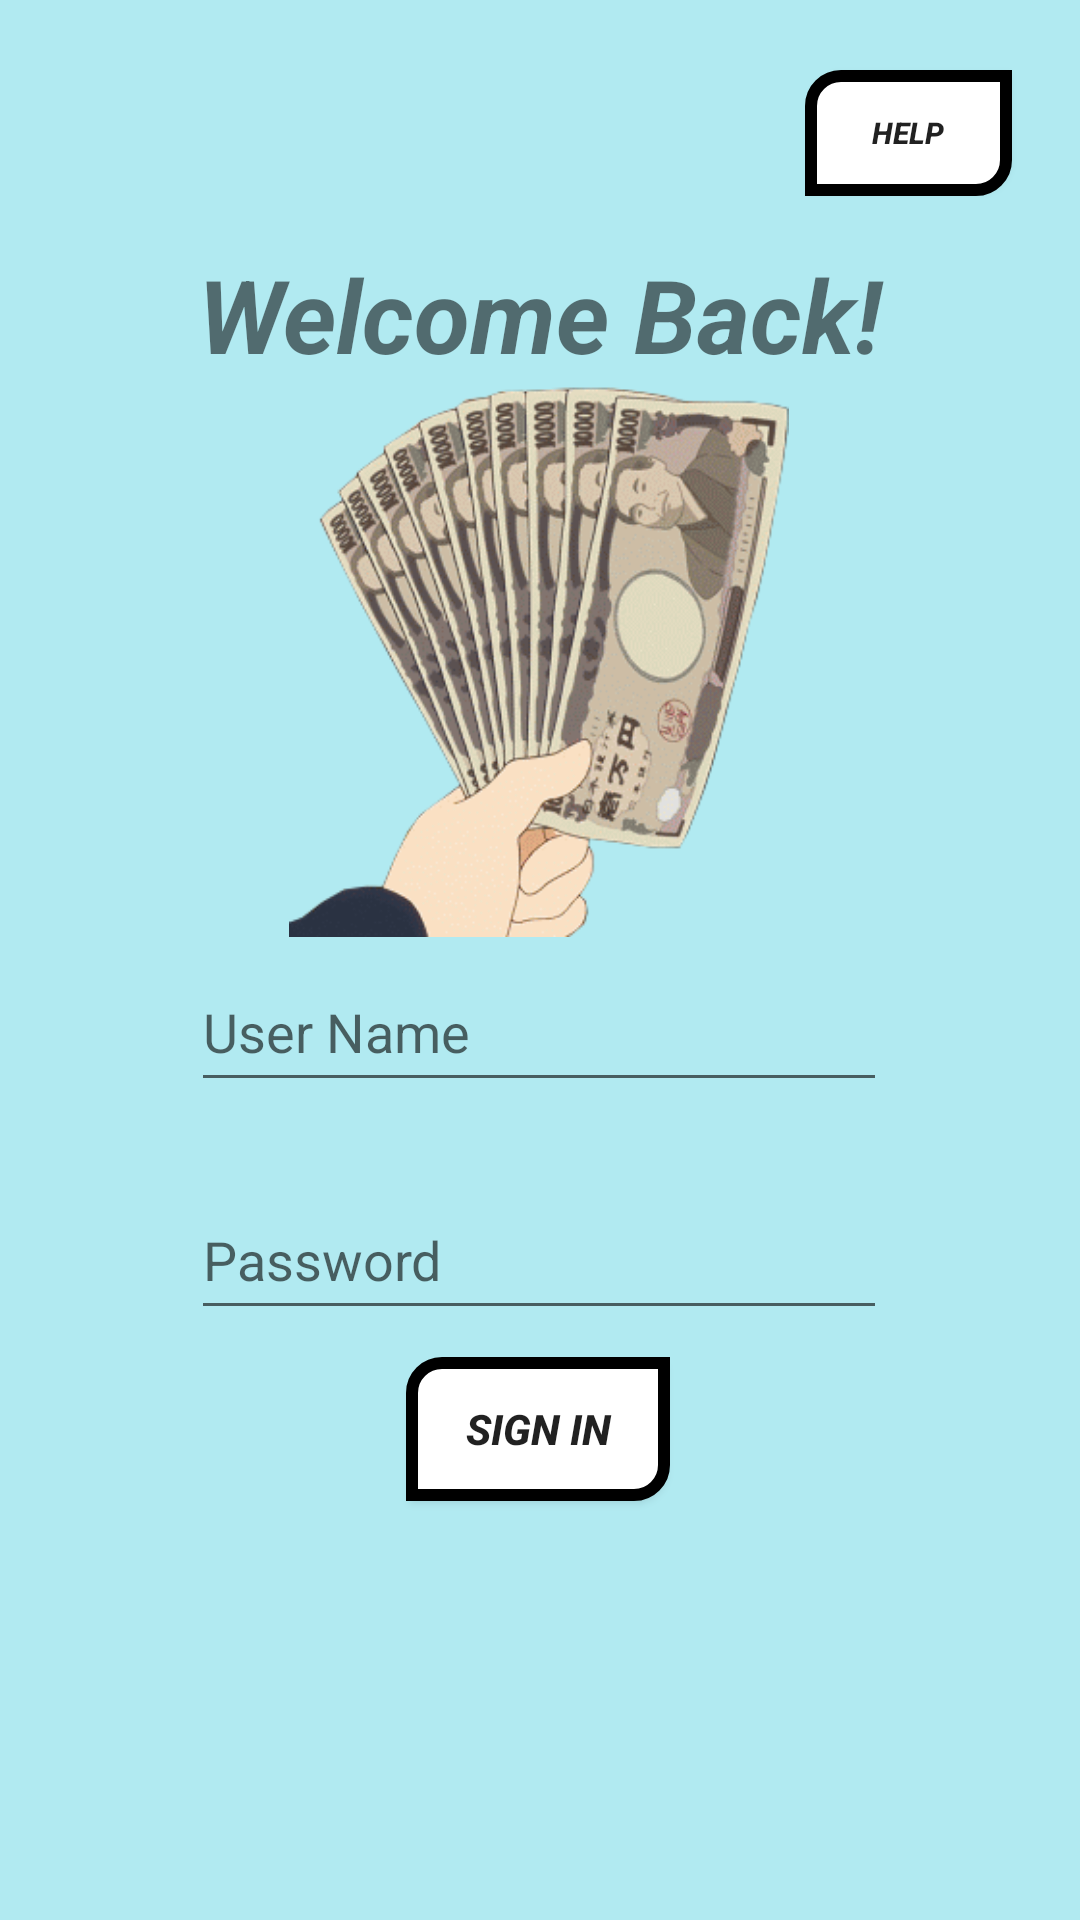

Write the Android layout XML for this screen, with the resource values it uses.
<!-- AndroidManifest.xml: application theme Theme.CryptoConverter -->
<!-- res/layout/activity_signin.xml -->
<?xml version="1.0" encoding="utf-8"?>
<androidx.constraintlayout.widget.ConstraintLayout xmlns:android="http://schemas.android.com/apk/res/android"
    xmlns:app="http://schemas.android.com/apk/res-auto"
    xmlns:tools="http://schemas.android.com/tools"
    android:layout_width="match_parent"
    android:layout_height="match_parent"
    android:background="#B1EAF1"
    android:padding="10dp"
    tools:context=".SignIn">

    <TextView
        android:id="@+id/welcomeheader"
        android:layout_width="255dp"
        android:layout_height="45dp"
        android:text="Welcome Back!"
        android:textAlignment="center"
        android:textSize="34sp"
        android:textStyle="bold|italic"
        app:layout_constraintBottom_toBottomOf="parent"
        app:layout_constraintEnd_toEndOf="parent"
        app:layout_constraintStart_toStartOf="parent"
        app:layout_constraintTop_toTopOf="parent"
        app:layout_constraintVertical_bias="0.125" />

    <EditText
        android:id="@+id/username1"
        android:layout_width="232dp"
        android:layout_height="50dp"
        android:layout_marginTop="127dp"
        android:hint="User Name"
        app:layout_constraintBottom_toBottomOf="parent"
        app:layout_constraintEnd_toEndOf="parent"
        app:layout_constraintHorizontal_bias="0.497"
        app:layout_constraintStart_toStartOf="parent"
        app:layout_constraintTop_toTopOf="parent"
        app:layout_constraintVertical_bias="0.407" />

    <Button
        android:id="@+id/signin1"
        android:layout_width="wrap_content"
        android:layout_height="wrap_content"
        android:layout_marginBottom="112dp"
        android:background="@drawable/button_background"
        android:text="Sign in"
        android:textStyle="bold|italic"
        app:layout_constraintBottom_toBottomOf="parent"
        app:layout_constraintEnd_toEndOf="parent"
        app:layout_constraintHorizontal_bias="0.498"
        app:layout_constraintStart_toStartOf="parent"
        app:layout_constraintTop_toBottomOf="@+id/password1"
        app:layout_constraintVertical_bias="0.333" />

    <EditText
        android:id="@+id/password1"
        android:layout_width="232dp"
        android:layout_height="50dp"
        android:hint="Password"
        app:layout_constraintBottom_toBottomOf="parent"
        app:layout_constraintEnd_toEndOf="parent"
        app:layout_constraintHorizontal_bias="0.497"
        app:layout_constraintStart_toStartOf="parent"
        app:layout_constraintTop_toBottomOf="@+id/username1"
        app:layout_constraintVertical_bias="0.122" />

    <Button
        android:id="@+id/questions"
        android:layout_width="69dp"
        android:layout_height="42dp"
        android:text="Help"
        android:textStyle="bold|italic"
        android:background="@drawable/button_background"
        android:textSize="10sp"
        app:layout_constraintBottom_toBottomOf="parent"
        app:layout_constraintEnd_toEndOf="parent"
        app:layout_constraintHorizontal_bias="0.953"
        app:layout_constraintStart_toStartOf="parent"
        app:layout_constraintTop_toTopOf="parent"
        app:layout_constraintVertical_bias="0.023" />

    <ImageView
        android:id="@+id/imageView2"
        android:layout_width="192dp"
        android:layout_height="187dp"
        app:layout_constraintBottom_toBottomOf="parent"
        app:layout_constraintEnd_toEndOf="parent"
        app:layout_constraintHorizontal_bias="0.497"
        app:layout_constraintStart_toStartOf="parent"
        app:layout_constraintTop_toTopOf="parent"
        app:layout_constraintVertical_bias="0.266"
        app:srcCompat="@drawable/cashmoney" />

</androidx.constraintlayout.widget.ConstraintLayout>
<!-- resources referenced by this layout -->
<resources>
  <!-- drawable button_background (drawable) -->
  <?xml version="1.0" encoding="utf-8"?>
  <shape xmlns:android="http://schemas.android.com/apk/res/android">
  
      <solid android:color="#FFFFFF"></solid>
      <corners android:topLeftRadius="10dp"
          android:bottomRightRadius="10dp"></corners>
      <stroke android:color="@color/black"
          android:width="4dp">
      </stroke>
  
  </shape>
  <!-- drawable cashmoney: png bitmap (drawable, 131641 bytes) -->
  <style name="Theme.CryptoConverter" parent="Theme.MaterialComponents.DayNight.NoActionBar">
          
          <item name="colorPrimary">#9AA7CC</item>
          <item name="colorPrimaryVariant">@color/purple_700</item>
          <item name="colorOnPrimary">@color/white</item>
          
          <item name="colorSecondary">@color/teal_200</item>
          <item name="colorSecondaryVariant">@color/teal_700</item>
          <item name="colorOnSecondary">@color/black</item>
          
          <item name="android:windowIsTranslucent">false</item>
          <item name="android:windowCloseOnTouchOutside">true</item>
      </style>
  <color name="black">#FF000000</color>
  <color name="purple_700">#9AA7CC</color>
  <color name="white">#FFFFFFFF</color>
  <color name="teal_200">#FF03DAC5</color>
  <color name="teal_700">#FF018786</color>
</resources>
